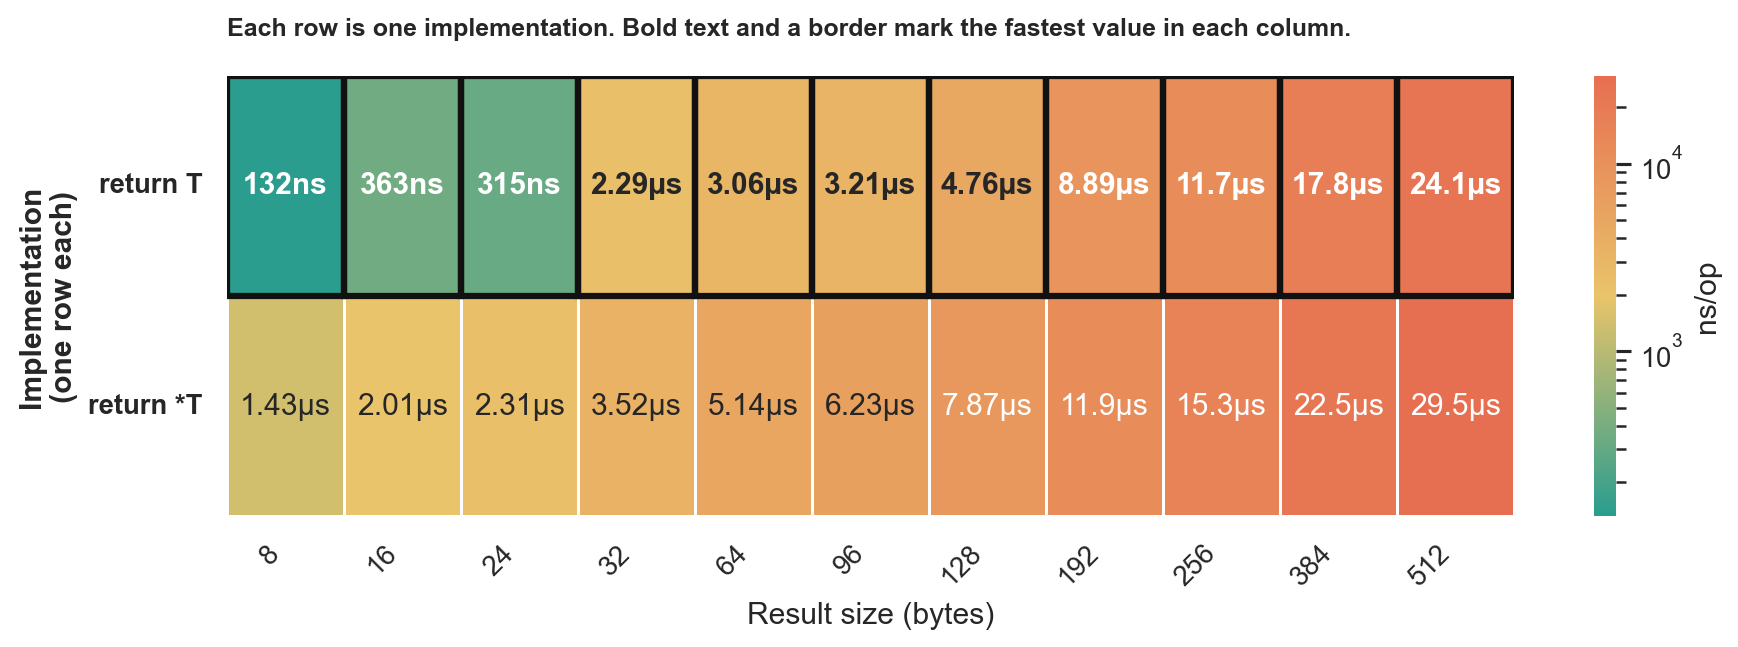

Data behind this chart, as committed beside it:
goos: darwin
goarch: arm64
pkg: github.com/lunemec/go-rule-of-thumb…
cpu: Apple M5
, BenchmarkReturnValueVsPointer-return_poi…, , BenchmarkReturnValueVsPointer-return_val…, , , 
, sec/op, CI, sec/op, CI, vs base, P
ReturnValueVsPointer/size=8-10, 1.433e-06, 30%, 1.321e-07, 15%, -90.78%, p=0.002 n=6
ReturnValueVsPointer/size=16-10, 2.008e-06, 2%, 3.633e-07, 10%, -81.91%, p=0.002 n=6
ReturnValueVsPointer/size=24-10, 2.312e-06, 1%, 3.1540000000000003e-07, 1%, -86.36%, p=0.002 n=6
ReturnValueVsPointer/size=32-10, 3.518e-06, 3%, 2.2895e-06, 1%, -34.92%, p=0.002 n=6
ReturnValueVsPointer/size=64-10, 5.1360000000000005e-06, 0%, 3.059e-06, 1%, -40.44%, p=0.002 n=6
ReturnValueVsPointer/size=96-10, 6.227500000000001e-06, 0%, 3.212e-06, 1%, -48.42%, p=0.002 n=6
ReturnValueVsPointer/size=128-10, 7.868500000000001e-06, 0%, 4.7645e-06, 1%, -39.45%, p=0.002 n=6
ReturnValueVsPointer/size=192-10, 1.1875500000000002e-05, 1%, 8.894e-06, 2%, -25.11%, p=0.002 n=6
ReturnValueVsPointer/size=256-10, 1.5333e-05, 0%, 1.17065e-05, 1%, -23.65%, p=0.002 n=6
ReturnValueVsPointer/size=384-10, 2.2533000000000003e-05, 11%, 1.7842000000000003e-05, 1%, -20.82%, p=0.002 n=6
ReturnValueVsPointer/size=512-10, 2.9458500000000003e-05, 0%, 2.4064000000000002e-05, 1%, -18.31%, p=0.002 n=6
geomean, 6.379206073391065e-06, , 2.7660605127675596e-06, , -56.64%, 
, BenchmarkReturnValueVsPointer-return_poi…, , BenchmarkReturnValueVsPointer-return_val…, , , 
, B/op, CI, B/op, CI, vs base, P
ReturnValueVsPointer/size=8-10, 2048, 0%, 0, 0%, -100.00%, p=0.002 n=6
ReturnValueVsPointer/size=16-10, 4096, 0%, 0, 0%, -100.00%, p=0.002 n=6
ReturnValueVsPointer/size=24-10, 6144, 0%, 0, 0%, -100.00%, p=0.002 n=6
ReturnValueVsPointer/size=32-10, 8192, 0%, 0, 0%, -100.00%, p=0.002 n=6
ReturnValueVsPointer/size=64-10, 16384, 0%, 0, 0%, -100.00%, p=0.002 n=6
ReturnValueVsPointer/size=96-10, 24576, 0%, 0, 0%, -100.00%, p=0.002 n=6
ReturnValueVsPointer/size=128-10, 32768, 0%, 0, 0%, -100.00%, p=0.002 n=6
ReturnValueVsPointer/size=192-10, 49152, 0%, 0, 0%, -100.00%, p=0.002 n=6
ReturnValueVsPointer/size=256-10, 65536, 0%, 0, 0%, -100.00%, p=0.002 n=6
ReturnValueVsPointer/size=384-10, 98304, 0%, 0, 0%, -100.00%, p=0.002 n=6
ReturnValueVsPointer/size=512-10, 131072, 0%, 0, 0%, -100.00%, p=0.002 n=6
geomean, 20222, , , , ?, 
, BenchmarkReturnValueVsPointer-return_poi…, , BenchmarkReturnValueVsPointer-return_val…, , , 
, allocs/op, CI, allocs/op, CI, vs base, P
ReturnValueVsPointer/size=8-10, 256, 0%, 0, 0%, -100.00%, p=0.002 n=6
ReturnValueVsPointer/size=16-10, 256, 0%, 0, 0%, -100.00%, p=0.002 n=6
ReturnValueVsPointer/size=24-10, 256, 0%, 0, 0%, -100.00%, p=0.002 n=6
ReturnValueVsPointer/size=32-10, 256, 0%, 0, 0%, -100.00%, p=0.002 n=6
ReturnValueVsPointer/size=64-10, 256, 0%, 0, 0%, -100.00%, p=0.002 n=6
ReturnValueVsPointer/size=96-10, 256, 0%, 0, 0%, -100.00%, p=0.002 n=6
ReturnValueVsPointer/size=128-10, 256, 0%, 0, 0%, -100.00%, p=0.002 n=6
ReturnValueVsPointer/size=192-10, 256, 0%, 0, 0%, -100.00%, p=0.002 n=6
ReturnValueVsPointer/size=256-10, 256, 0%, 0, 0%, -100.00%, p=0.002 n=6
ReturnValueVsPointer/size=384-10, 256, 0%, 0, 0%, -100.00%, p=0.002 n=6
ReturnValueVsPointer/size=512-10, 256, 0%, 0, 0%, -100.00%, p=0.002 n=6
geomean, 256, , , , ?, 
